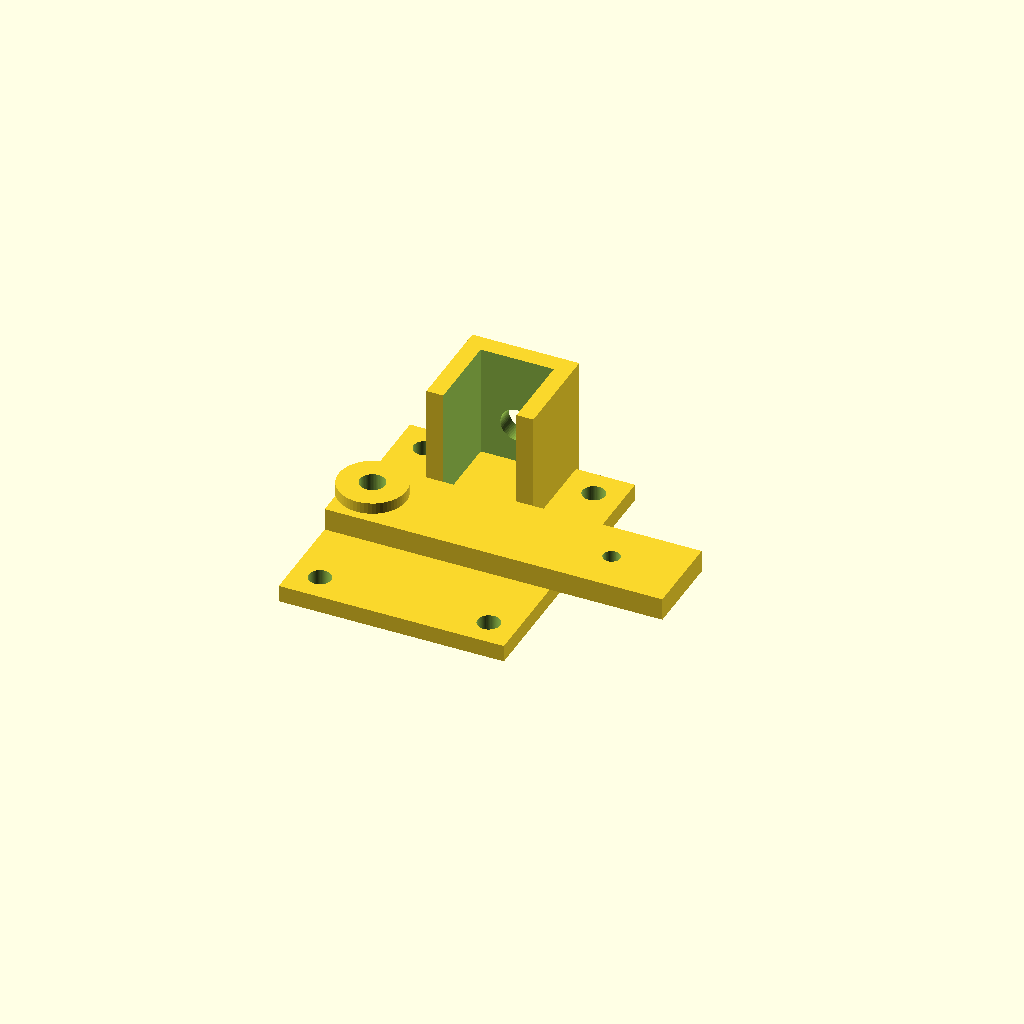
Cell 1: the model at its default parameters.
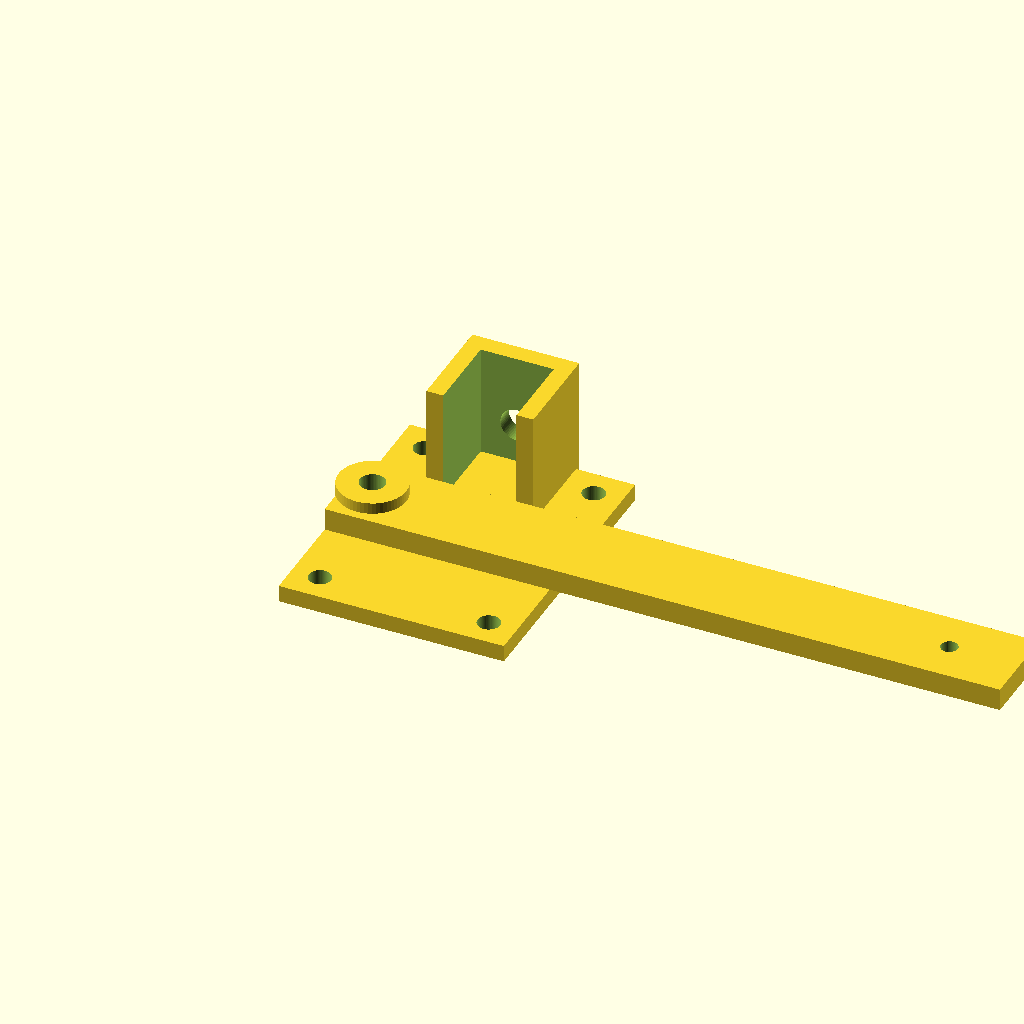
Cell 2: the same model with latch_length = 240.
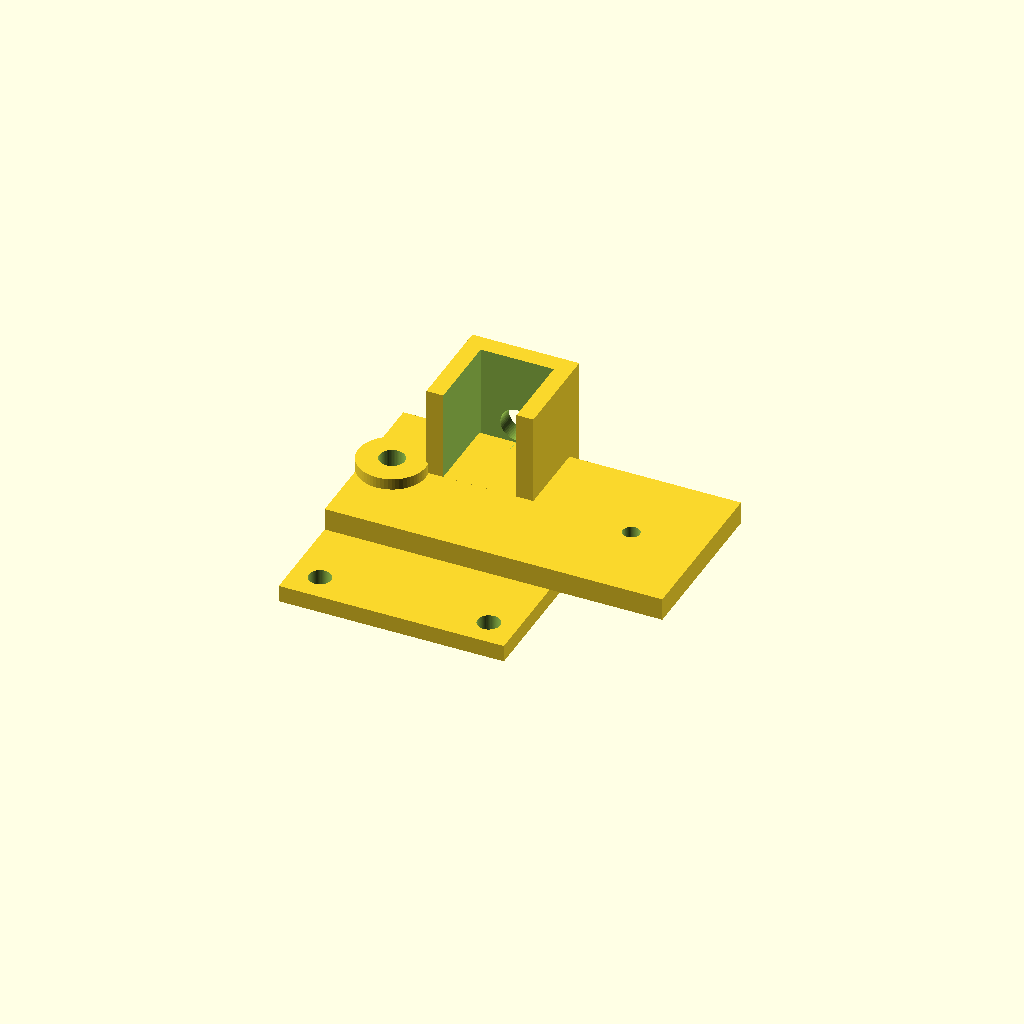
Cell 3 — latch_width set to 60, the other parameters unchanged.
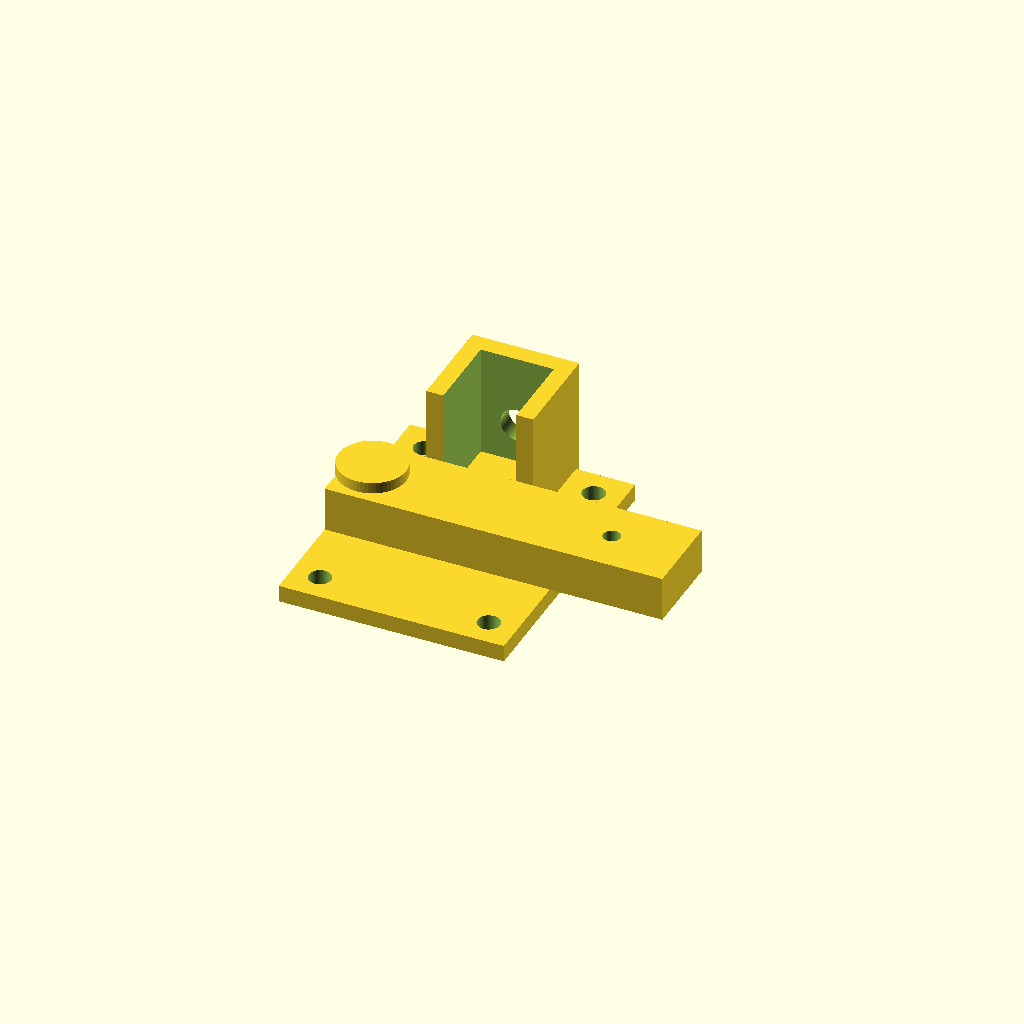
Cell 4: the same model with latch_thickness = 16.
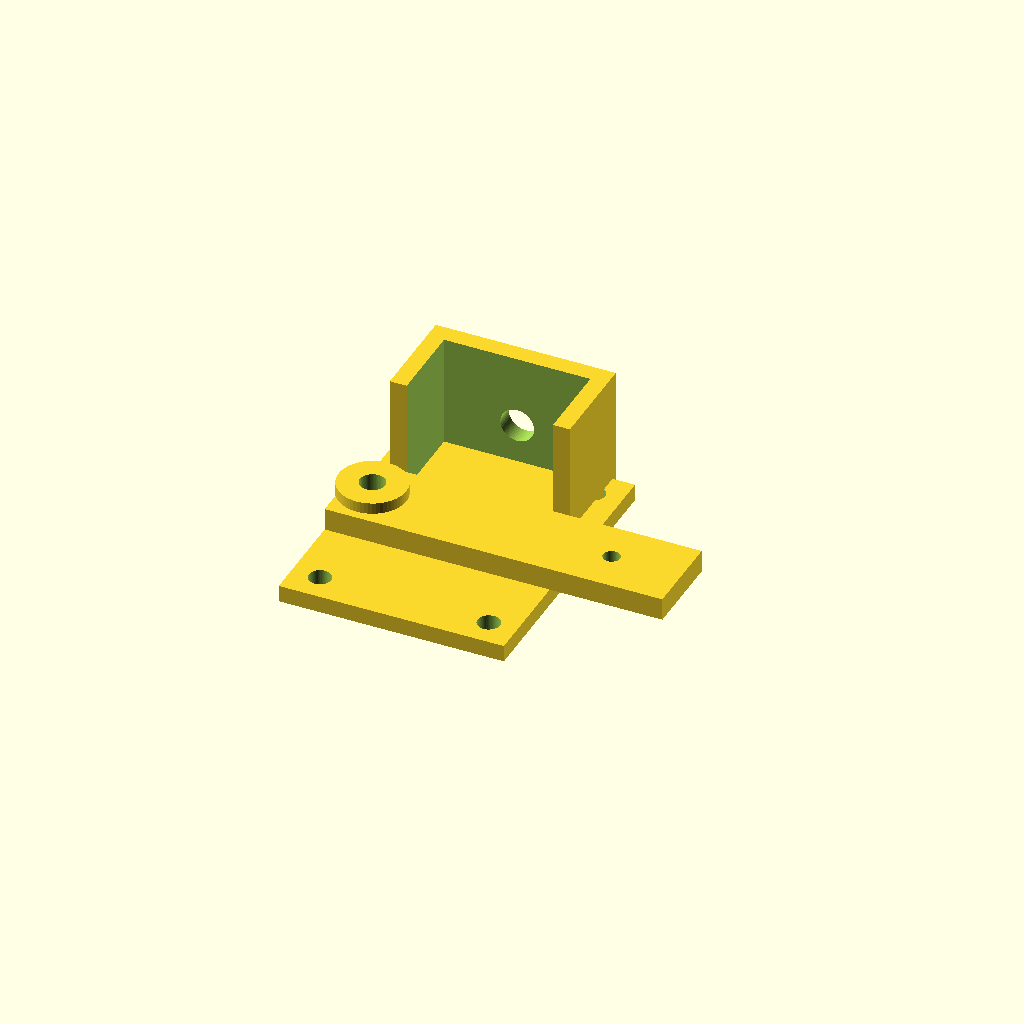
Cell 5 — solenoid_pocket_w set to 52, the other parameters unchanged.
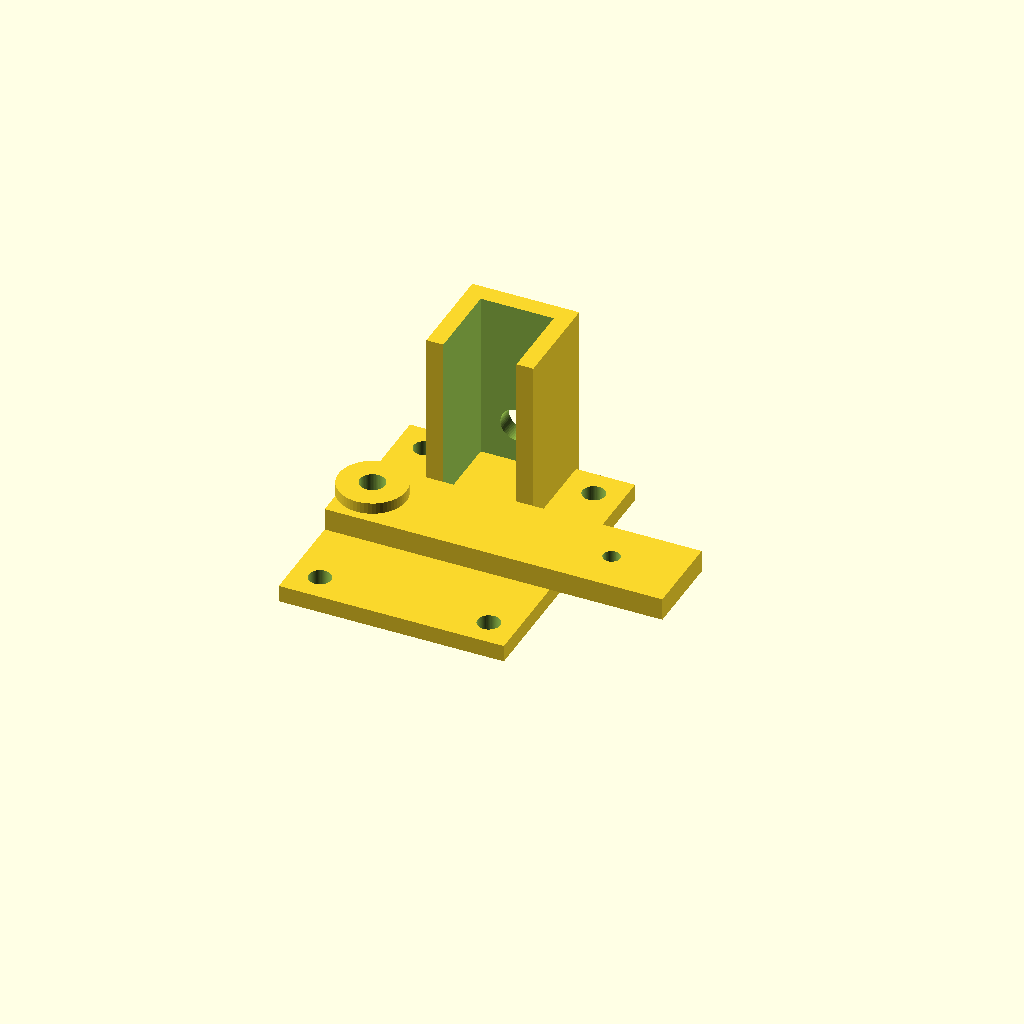
Cell 6: the same model with solenoid_pocket_l = 80.
All cells are drawn from one camera (rotation 55°, 0°, 25°, orthographic, colour scheme Cornfield), so only the parameter changes between them.
Source of the model, src/smart_latch.scad:
// UNIVAC IX / RT Smart Farm Mechanical Device: Gravity Latch & Solenoid Bracket
// Designed for mounting on NDSU/LSU Standard Wood Post & Stud Frames

$fn = 60;
latch_length = 120;
latch_width = 30;
latch_thickness = 8;
solenoid_pocket_w = 26;
solenoid_pocket_l = 40;

module wood_mounting_plate() {
    difference() {
        // Base plate for wood screws
        cube([80, 100, 6], center=true);
        // 4x Mounting holes for heavy-duty timber screws
        for (x=[-30, 30], y=[-40, 40]) {
            translate([x, y, 0]) cylinder(h=12, r=4, center=true);
        }
    }
}

module gravity_latch_arm() {
    difference() {
        union() {
            cube([latch_length, latch_width, latch_thickness], center=false);
            // Pivot housing
            translate([10, latch_width/2, 0]) cylinder(h=latch_thickness+4, r=12, center=false);
        }
        // Pivot bolt hole (Snake-eyes tamper-resistant spanner bolt ready)
        translate([10, latch_width/2, -1]) cylinder(h=20, r=4.5, center=false);
        // Solenoid linkages slot
        translate([latch_length-25, latch_width/2, -1]) cylinder(h=20, r=3, center=false);
    }
}

module solenoid_housing_bracket() {
    // Rigid cradle for the electronic release actuator
    difference() {
        cube([solenoid_pocket_w + 12, solenoid_pocket_l + 12, 35], center=true);
        translate([0, 0, 4]) cube([solenoid_pocket_w, solenoid_pocket_l + 14, 30], center=true);
        // Plunger shaft clearance hole
        translate([0, 0, -15]) cylinder(h=20, r=6, center=true);
    }
}

// Assemble the smart mechanism
translate([0, 0, 3]) wood_mounting_plate();
translate([-40, -15, 6]) gravity_latch_arm();
translate([0, 35, 20]) rotate([90, 0, 0]) solenoid_housing_bracket();
Customizer parameters (derived from the source; name, type, default, range or options):
latch_length: number, default 120
latch_width: number, default 30
latch_thickness: number, default 8
solenoid_pocket_w: number, default 26
solenoid_pocket_l: number, default 40
